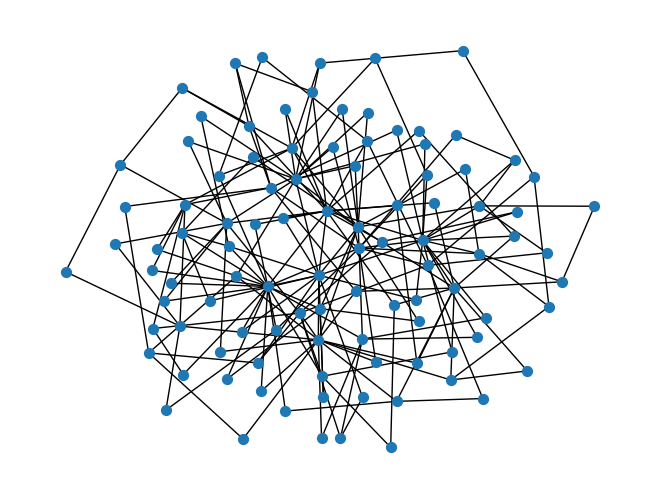

Recreate this plot in Python. (Note: this script raises an exception after producing the figure.)
import matplotlib.pyplot as plt
import networkx as nx

G = nx.barabasi_albert_graph(n=100, m=2)
nx.draw_kamada_kawai(G, node_size=50)
plt.savefig("../kamada_kawai.png")

# nx.draw_planar(G)
# plt.savefig("../planar.png")

nx.draw_shell(G, node_size=50)
plt.savefig("../shell.png")

nx.draw_spring(G, node_size=50)
plt.savefig("../spring.png")

nx.draw_spectral(G, node_size=50)
plt.savefig("../spectral.png")
